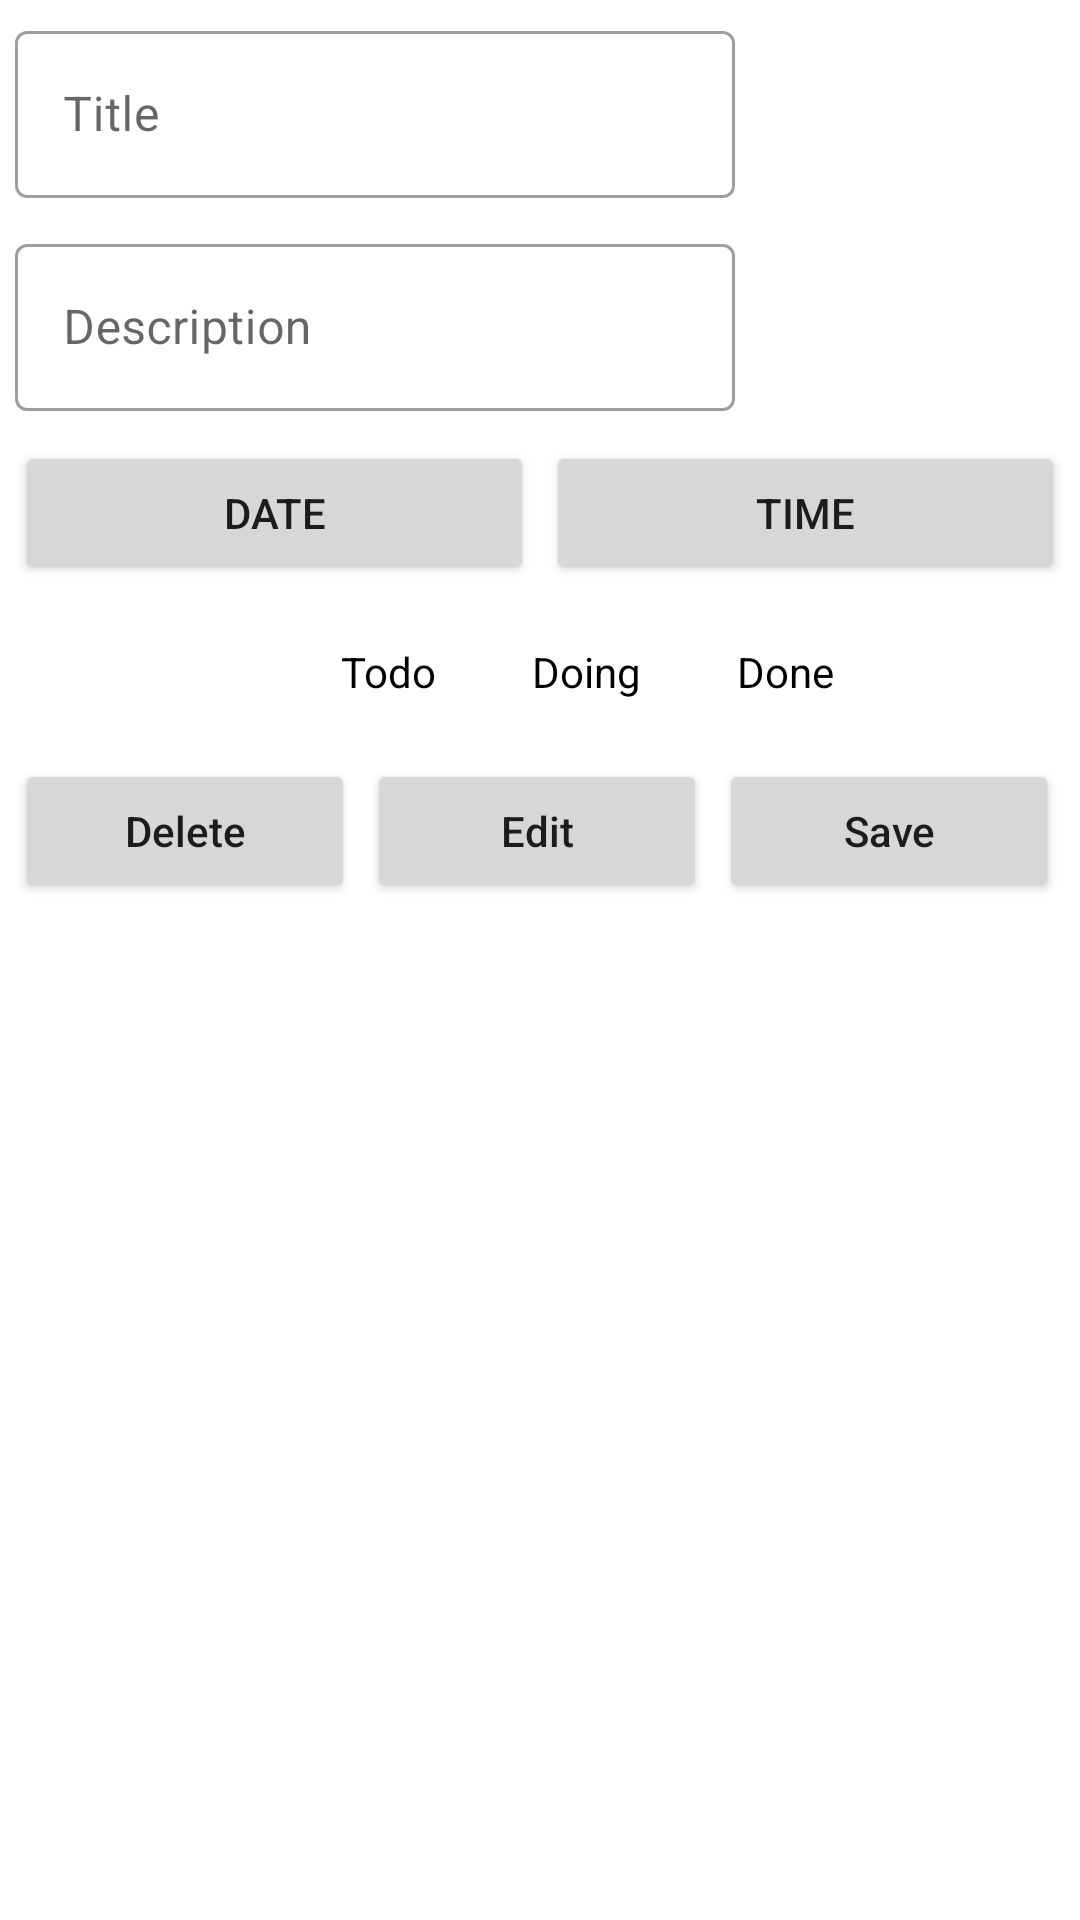

Produce the Android XML layout that renders to this screen, including the resource entries it uses.
<!-- AndroidManifest.xml: application theme AppTheme -->
<!-- res/layout/fragment_admin_edit_tasks.xml -->
<?xml version="1.0" encoding="utf-8"?>
<RelativeLayout xmlns:android="http://schemas.android.com/apk/res/android"
    xmlns:app="http://schemas.android.com/apk/res-auto"
    xmlns:tools="http://schemas.android.com/tools"
    android:layout_width="match_parent"
    android:layout_height="match_parent"
    android:orientation="vertical"
    tools:context=".controller.fragment.AdminEditTasksFragment">

    <RelativeLayout
        android:id="@+id/taskLayout"
        android:layout_width="wrap_content"
        android:layout_height="wrap_content">

        <ImageView
            android:id="@+id/task_picture_admin"
            android:layout_width="110dp"
            android:layout_height="90dp"
            android:layout_marginTop="8dp"
            android:layout_alignParentTop="true"
            android:layout_alignParentEnd="true"
            android:src="@drawable/ic_add_image" />

        <ImageView
            android:id="@+id/btn_picture_admin"
            android:layout_width="wrap_content"
            android:layout_height="wrap_content"
            android:layout_alignParentEnd="true"
            android:layout_below="@+id/task_picture_admin"
            android:layout_alignBottom="@id/description_form_edit"
            android:layout_alignStart="@+id/task_picture_admin"
            android:src="@drawable/ic_camera" />

        <com.google.android.material.textfield.TextInputLayout
            android:id="@+id/title_form_edit_admin"
            style="@style/Widget.MaterialComponents.TextInputLayout.OutlinedBox"
            android:layout_width="match_parent"
            android:layout_height="wrap_content"
            android:layout_alignParentTop="true"
            android:layout_alignParentStart="true"
            android:layout_toStartOf="@id/task_picture_admin"
            android:hint="@string/title"
            android:padding="5dp">

            <com.google.android.material.textfield.TextInputEditText
                android:id="@+id/title_edit_admin"
                android:layout_width="match_parent"
                android:layout_height="wrap_content"
                android:inputType="text" />

        </com.google.android.material.textfield.TextInputLayout>

        <com.google.android.material.textfield.TextInputLayout
            android:id="@+id/description_form_edit_admin"
            style="@style/Widget.MaterialComponents.TextInputLayout.OutlinedBox"
            android:layout_width="match_parent"
            android:layout_height="wrap_content"
            android:layout_alignParentStart="true"
            android:layout_toStartOf="@id/task_picture_admin"
            android:layout_below="@id/title_form_edit_admin"
            android:hint="@string/description"
            android:padding="5dp">

            <com.google.android.material.textfield.TextInputEditText
                android:id="@+id/description_edit_admin"
                android:layout_width="match_parent"
                android:layout_height="wrap_content"
                android:inputType="text" />

        </com.google.android.material.textfield.TextInputLayout>

    </RelativeLayout>

    <LinearLayout
        android:id="@+id/layout_pickerBtn_edit_admin"
        android:layout_width="match_parent"
        android:layout_height="wrap_content"
        android:layout_below="@id/taskLayout"
        android:gravity="center"
        android:orientation="horizontal"
        android:padding="5dp">

        <Button
            android:id="@+id/btn_date_edit_admin"
            android:layout_width="wrap_content"
            android:layout_height="wrap_content"
            android:layout_marginEnd="2dp"
            android:layout_weight="1"
            android:text="@string/date" />

        <Button
            android:id="@+id/btn_time_edit_admin"
            android:layout_width="wrap_content"
            android:layout_height="wrap_content"
            android:layout_marginStart="2dp"
            android:layout_weight="1"
            android:text="@string/time" />

    </LinearLayout>

        <LinearLayout
            android:layout_width="match_parent"
            android:layout_height="wrap_content"
            android:id="@+id/radio_layout"
            android:gravity="center"
            android:layout_below="@id/layout_pickerBtn_edit_admin"
            android:orientation="horizontal">
            <RadioGroup
                android:id="@+id/radioGroup_edit_admin"
                android:layout_width="wrap_content"
                android:layout_height="wrap_content"
                android:gravity="center"
                android:orientation="horizontal">

                <RadioButton
                    android:id="@+id/radioBtn_todo_edit_admin"
                    android:layout_width="wrap_content"
                    android:layout_height="wrap_content"
                    android:text="@string/todo" />

                <RadioButton
                    android:id="@+id/radioBtn_doing_edit_admin"
                    android:layout_width="wrap_content"
                    android:layout_height="wrap_content"
                    android:text="@string/doing" />

                <RadioButton
                    android:id="@+id/radioBtn_done_edit_admin"
                    android:layout_width="wrap_content"
                    android:layout_height="wrap_content"
                    android:text="@string/done" />
            </RadioGroup>
        </LinearLayout>

    <LinearLayout
        android:layout_width="match_parent"
        android:layout_height="wrap_content"
        android:layout_below="@id/radio_layout"
        android:orientation="horizontal"
        android:padding="5dp">

        <Button
            android:id="@+id/btn_delete_edit_admin"
            android:layout_width="wrap_content"
            android:layout_height="wrap_content"
            android:layout_marginEnd="2dp"
            android:layout_weight="1"
            android:text="@string/delete"
            android:textAllCaps="false" />

        <Button
            android:id="@+id/btn_edit_edit_admin"
            android:layout_width="wrap_content"
            android:layout_height="wrap_content"
            android:layout_marginStart="2dp"
            android:layout_marginEnd="2dp"
            android:layout_weight="1"
            android:text="@string/edit"
            android:textAllCaps="false" />

        <Button
            android:id="@+id/btn_save_edit_admin"
            android:layout_width="wrap_content"
            android:layout_height="wrap_content"
            android:layout_marginStart="2dp"
            android:layout_marginEnd="2dp"
            android:layout_weight="1"
            android:text="@string/save"
            android:textAllCaps="false" />
    </LinearLayout>


</RelativeLayout>
<!-- resources referenced by this layout -->
<resources>
  <string name="date">Date</string>
  <string name="delete">Delete</string>
  <string name="description">Description</string>
  <string name="doing">Doing</string>
  <string name="done">Done</string>
  <string name="edit">Edit</string>
  <string name="save">Save</string>
  <string name="time">Time</string>
  <string name="title">Title</string>
  <string name="todo">Todo</string>
  <style name="AppTheme" parent="Theme.MaterialComponents.DayNight.DarkActionBar">
          
          <item name="colorPrimary">@color/colorPrimary</item>
          <item name="colorPrimaryDark">@color/colorPrimaryDark</item>
          <item name="colorAccent">@color/colorAccent</item>
  
          <item name="colorControlNormal">#ffffff</item>
          <item name="titleTextColor">#ffffff</item>
      </style>
  <color name="colorPrimary">#ef9a9a</color>
  <color name="colorPrimaryDark">#ba6b6c</color>
  <color name="colorAccent">#ffcccb</color>
</resources>
